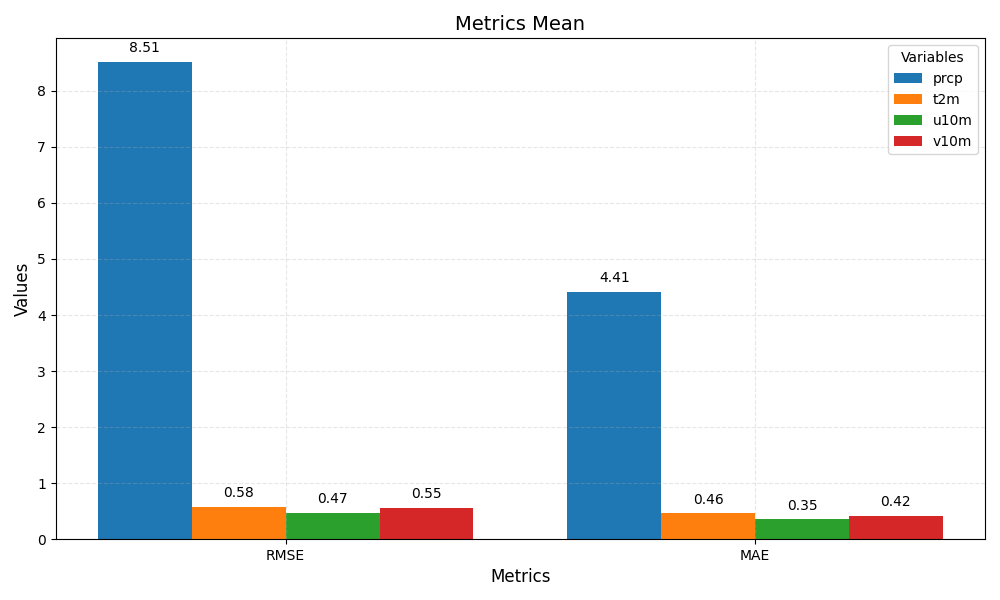

Source data for this figure (header and first rows):
metric	prcp	t2m	u10m	v10m
RMSE	8.51	0.58	0.47	0.55
MAE	4.41	0.46	0.35	0.42
